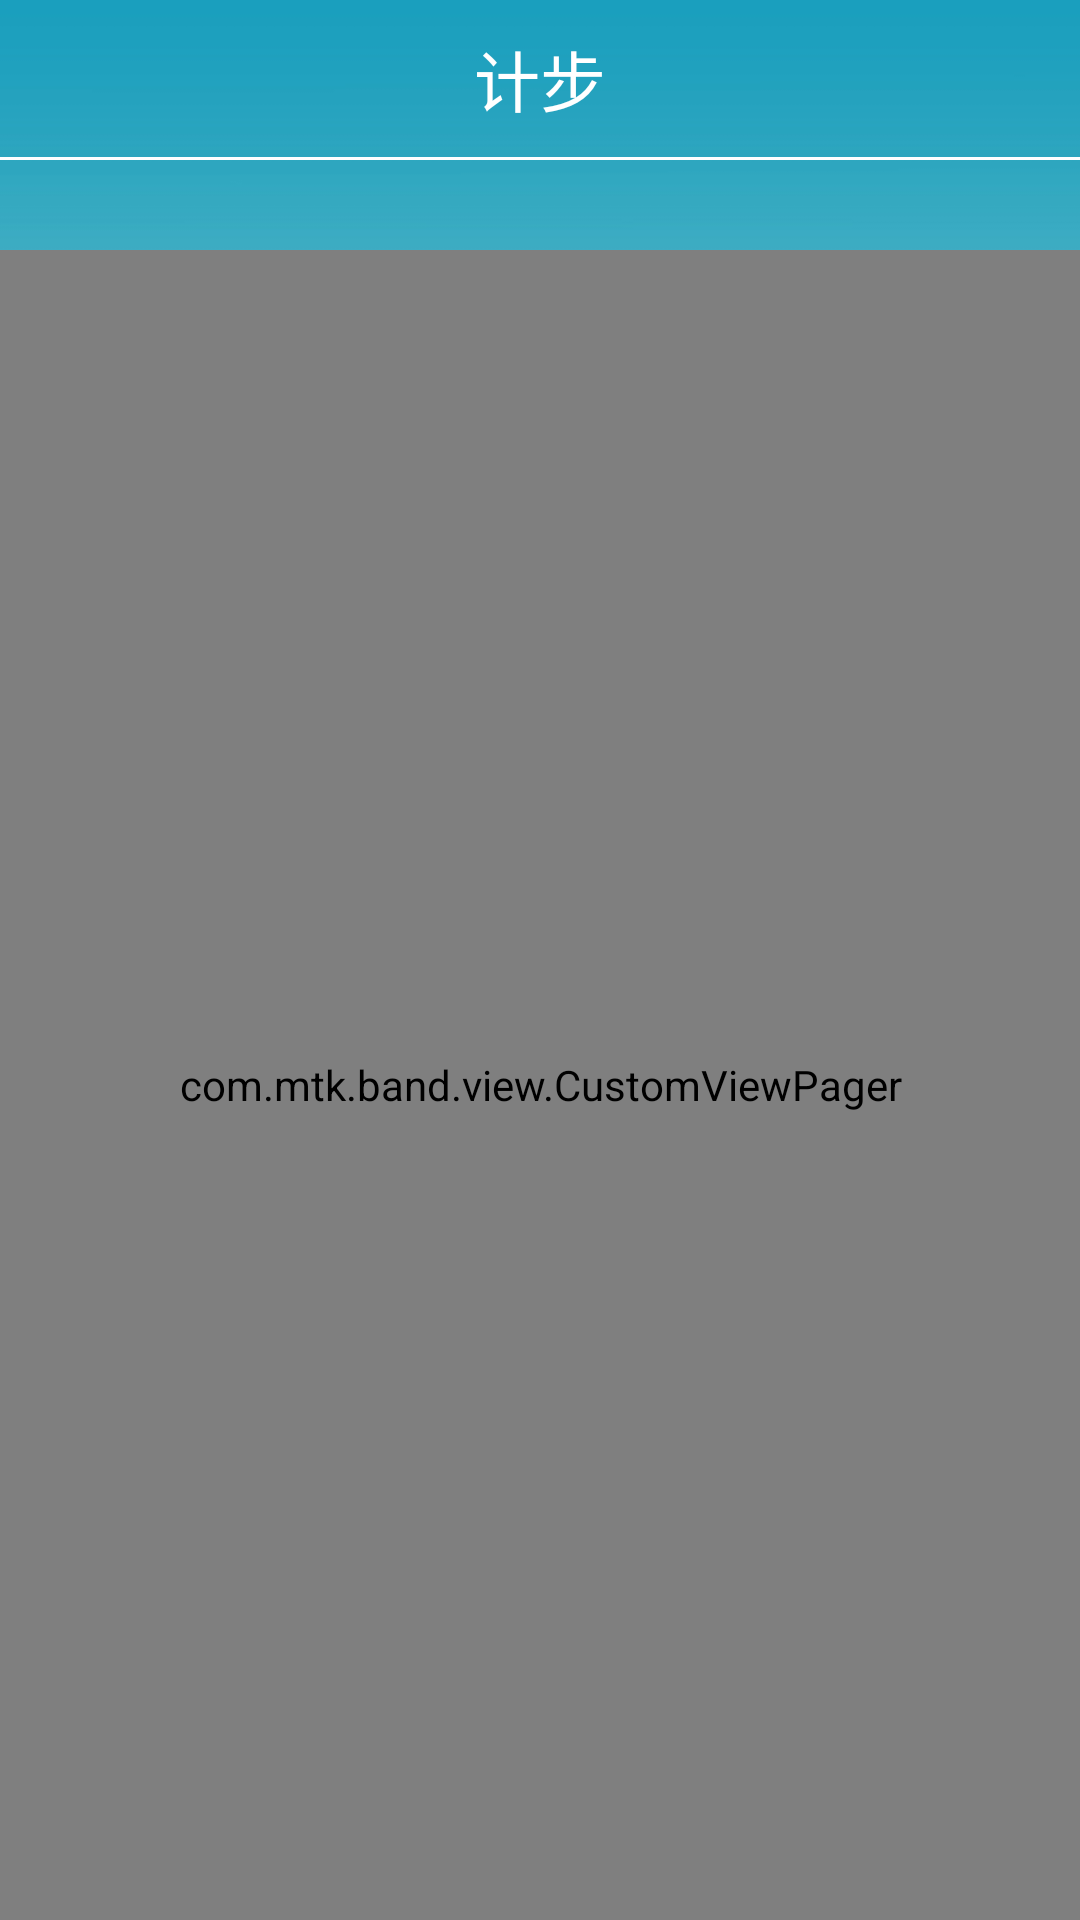

Reconstruct the res/layout file that produces this screen, plus the resources it refers to.
<!-- AndroidManifest.xml: application theme AppTheme -->
<!-- res/layout/activity_sportctivity.xml -->
<?xml version="1.0" encoding="utf-8"?>
<LinearLayout
    android:id="@+id/activity_sportctivity"
    xmlns:android="http://schemas.android.com/apk/res/android"
    xmlns:tools="http://schemas.android.com/tools"
    android:layout_width="match_parent"
    android:layout_height="match_parent"
    android:background="@drawable/home_bg"
    android:orientation="vertical"
    tools:context="com.mtk.band.SportActivity">

    <RelativeLayout
        android:layout_width="match_parent"
        android:layout_height="wrap_content"
        android:padding="10dp">

        <Button
            android:id="@+id/btn_back"
            android:layout_width="wrap_content"
            android:layout_height="wrap_content"
            android:layout_centerVertical="true"
            android:background="@drawable/icon_back"/>

        <TextView
            android:id="@+id/main_title"
            android:layout_width="wrap_content"
            android:layout_height="wrap_content"
            android:layout_centerInParent="true"
            android:layout_gravity="center"
            android:text="计步"
            android:textColor="@color/white"
            android:textSize="22sp"/>

        <Button
            android:id="@+id/btn_setting"
            android:layout_width="30dp"
            android:layout_height="30dp"
            android:layout_alignParentRight="true"
            android:layout_centerVertical="true"
            android:background="@drawable/selector_btn_setting"
            android:visibility="gone"/>

    </RelativeLayout>

    <View
        android:id="@+id/line_indicate"
        android:layout_width="match_parent"
        android:layout_height="1dp"
        android:background="@color/white"/>

    <LinearLayout
        android:layout_width="match_parent"
        android:layout_height="wrap_content"
        android:layout_marginBottom="10dp"
        android:gravity="center"
        android:orientation="horizontal"
        android:padding="10dp"
        android:visibility="invisible">

        <ImageView
            android:id="@+id/iv_step"
            android:layout_width="wrap_content"
            android:layout_height="wrap_content"
            android:layout_marginRight="5dp"
            android:src="@drawable/selector_page_indicator"/>

        <ImageView
            android:id="@+id/iv_sleep"
            android:layout_width="wrap_content"
            android:layout_height="wrap_content"
            android:src="@drawable/selector_page_indicator"/>

    </LinearLayout>

    <com.mtk.band.view.CustomViewPager
        android:id="@+id/viewPager"
        android:layout_width="match_parent"
        android:layout_height="0dp"
        android:layout_weight="1"/>
</LinearLayout>
<!-- resources referenced by this layout -->
<resources>
  <color name="white">#FFFFFF</color>
  <!-- drawable home_bg: jpg bitmap (drawable-hdpi, 166424 bytes) -->
  <!-- drawable selector_btn_setting (drawable) -->
  <?xml version="1.0" encoding="utf-8"?>
  <selector xmlns:android="http://schemas.android.com/apk/res/android">
      <item android:drawable="@drawable/btn_settings_normal" android:state_pressed="false"/>
      <item android:drawable="@drawable/btn_settings_pressed" android:state_pressed="true"/>
  
  </selector>
  <!-- drawable selector_page_indicator (drawable) -->
  <?xml version="1.0" encoding="utf-8"?>
  <selector xmlns:android="http://schemas.android.com/apk/res/android">
      <item android:drawable="@drawable/page_indicator" android:state_selected="false"/>
      <item android:drawable="@drawable/page_indicator_focused" android:state_selected="true"/>
  
  </selector>
  <style name="AppTheme" parent="@style/AppBaseTheme">
          <item name="android:windowAnimationStyle">@style/WindowAnimation</item>
          <item name="android:fitsSystemWindows">true</item>
      </style>
  <!-- drawable btn_settings_normal: png bitmap (drawable-hdpi, 2837 bytes) -->
  <!-- drawable btn_settings_pressed: png bitmap (drawable-hdpi, 3465 bytes) -->
  <style name="AppBaseTheme" parent="@android:style/Theme.Translucent.NoTitleBar" />
  <style name="WindowAnimation">
          <item name="android:activityOpenEnterAnimation">@null</item>
          <item name="android:activityOpenExitAnimation">@null</item>
          <item name="android:activityCloseEnterAnimation">@null</item>
          <item name="android:activityCloseExitAnimation">@null</item>
          <item name="android:taskOpenEnterAnimation">@null</item>
          <item name="android:taskOpenExitAnimation">@null</item>
          <item name="android:taskCloseEnterAnimation">@null</item>
          <item name="android:taskCloseExitAnimation">@null</item>
          <item name="android:taskToFrontEnterAnimation">@null</item>
          <item name="android:taskToFrontExitAnimation">@null</item>
          <item name="android:taskToBackEnterAnimation">@null</item>
          <item name="android:taskToBackExitAnimation">@null</item>
      </style>
</resources>
